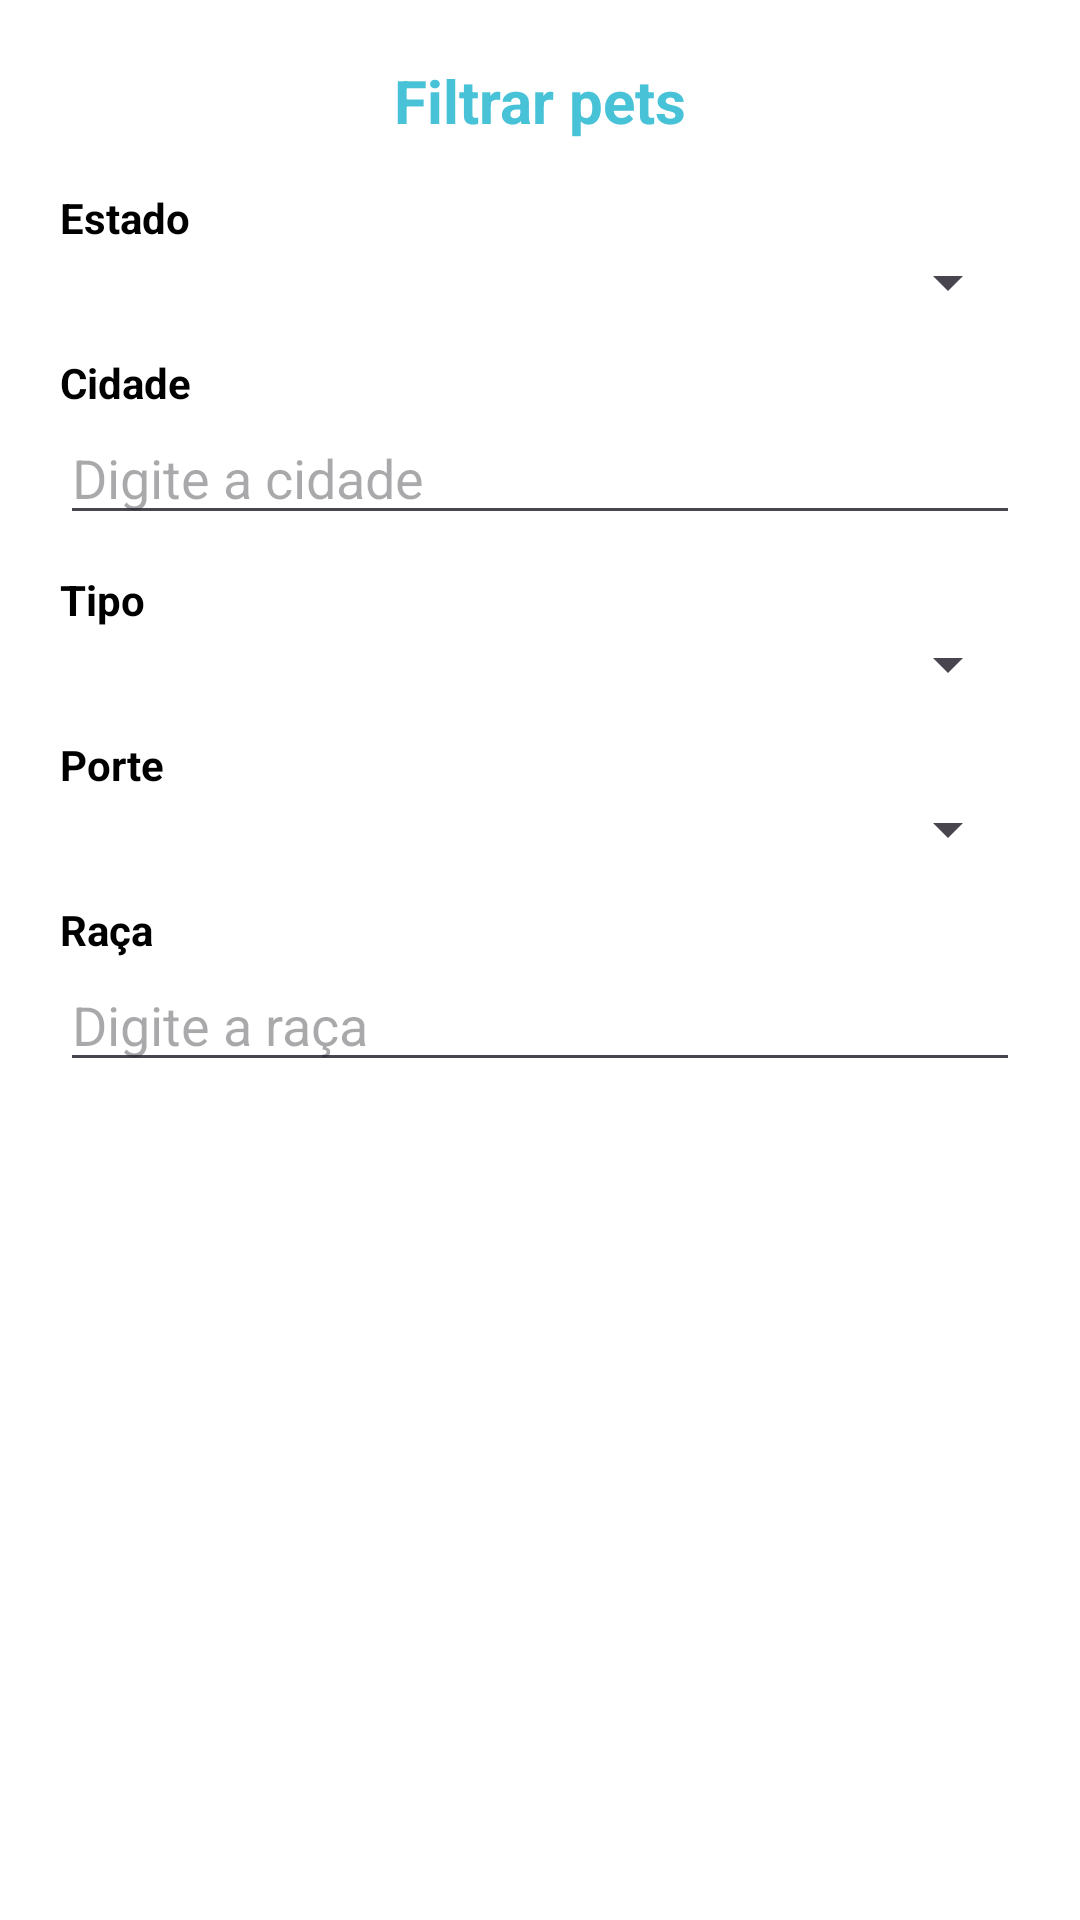

Reconstruct the res/layout file that produces this screen, plus the resources it refers to.
<!-- AndroidManifest.xml: application theme Theme.PetLar -->
<!-- res/layout/painel_filtro.xml -->
<?xml version="1.0" encoding="utf-8"?>
<LinearLayout xmlns:android="http://schemas.android.com/apk/res/android"
    android:orientation="vertical"
    android:padding="20dp"
    android:background="@drawable/fundo_painel"
    android:layout_width="match_parent"
    android:layout_height="wrap_content">

    
    <TextView
        android:layout_width="match_parent"
        android:layout_height="wrap_content"
        android:text="Filtrar pets"
        android:textSize="20sp"
        android:textStyle="bold"
        android:textColor="@color/petlar_blue"
        android:gravity="center"
        android:paddingBottom="16dp" />

    
    <TextView
        android:layout_width="match_parent"
        android:layout_height="wrap_content"
        android:text="Estado"
        android:textStyle="bold"
        android:textColor="@android:color/black" />

    <Spinner
        android:id="@+id/spinnerEstado"
        android:layout_width="match_parent"
        android:layout_height="wrap_content"
        android:layout_marginBottom="12dp" />

    
    <TextView
        android:layout_width="match_parent"
        android:layout_height="wrap_content"
        android:text="Cidade"
        android:textStyle="bold"
        android:textColor="@android:color/black" />

    <EditText
        android:id="@+id/editCidade"
        android:layout_width="match_parent"
        android:layout_height="wrap_content"
        android:hint="Digite a cidade"
        android:inputType="textCapWords"
        android:layout_marginBottom="12dp" />

    
    <TextView
        android:layout_width="match_parent"
        android:layout_height="wrap_content"
        android:text="Tipo"
        android:textStyle="bold"
        android:textColor="@android:color/black" />

    <Spinner
        android:id="@+id/spinnerTipo"
        android:layout_width="match_parent"
        android:layout_height="wrap_content"
        android:layout_marginBottom="12dp" />

    
    <TextView
        android:layout_width="match_parent"
        android:layout_height="wrap_content"
        android:text="Porte"
        android:textStyle="bold"
        android:textColor="@android:color/black" />

    <Spinner
        android:id="@+id/spinnerPorte"
        android:layout_width="match_parent"
        android:layout_height="wrap_content"
        android:layout_marginBottom="12dp" />

    
    <TextView
        android:layout_width="match_parent"
        android:layout_height="wrap_content"
        android:text="Raça"
        android:textStyle="bold"
        android:textColor="@android:color/black" />

    <EditText
        android:id="@+id/editRaca"
        android:layout_width="match_parent"
        android:layout_height="wrap_content"
        android:hint="Digite a raça"
        android:inputType="textCapWords"
        android:layout_marginBottom="12dp" />

</LinearLayout>
<!-- resources referenced by this layout -->
<resources>
  <color name="petlar_blue">#47C2D7</color>
  <style name="Theme.PetLar" parent="Base.Theme.PetLar" />
  <style name="Base.Theme.PetLar" parent="Theme.Material3.DayNight.NoActionBar">
  
          
          <item name="colorPrimary">@color/button_primary</item>
          <item name="colorPrimaryContainer">@color/button_primary_pressed</item>
          <item name="colorOnPrimary">@android:color/white</item>
  
          <item name="colorSecondary">@color/button_secondary</item>
          <item name="colorSecondaryContainer">@color/button_secondary_pressed</item>
          <item name="colorOnSecondary">@android:color/white</item>
  
          
          <item name="android:colorBackground">@color/background_light</item> 
          <item name="colorSurface">@color/background_light</item>
          <item name="colorOnSurface">@color/text_primary</item>
  
          
          <item name="android:statusBarColor" tools:targetApi="l">@color/button_primary</item>
          <item name="android:navigationBarColor">@color/nav_active</item>
  
          
          <item name="android:windowSplashScreenAnimatedIcon">@null</item>
          <item name="android:windowSplashScreenBackground">@android:color/transparent</item>
      </style>
  <color name="button_primary">#47C2D7</color>
  <color name="button_primary_pressed">#3FBCCC</color>
  <color name="button_secondary">#FFA354</color>
  <color name="button_secondary_pressed">#E28B3A</color>
  <color name="background_light">#FFFFFF</color>
  <color name="text_primary">#212121</color>
  <color name="nav_active">#FFD399</color>
</resources>
